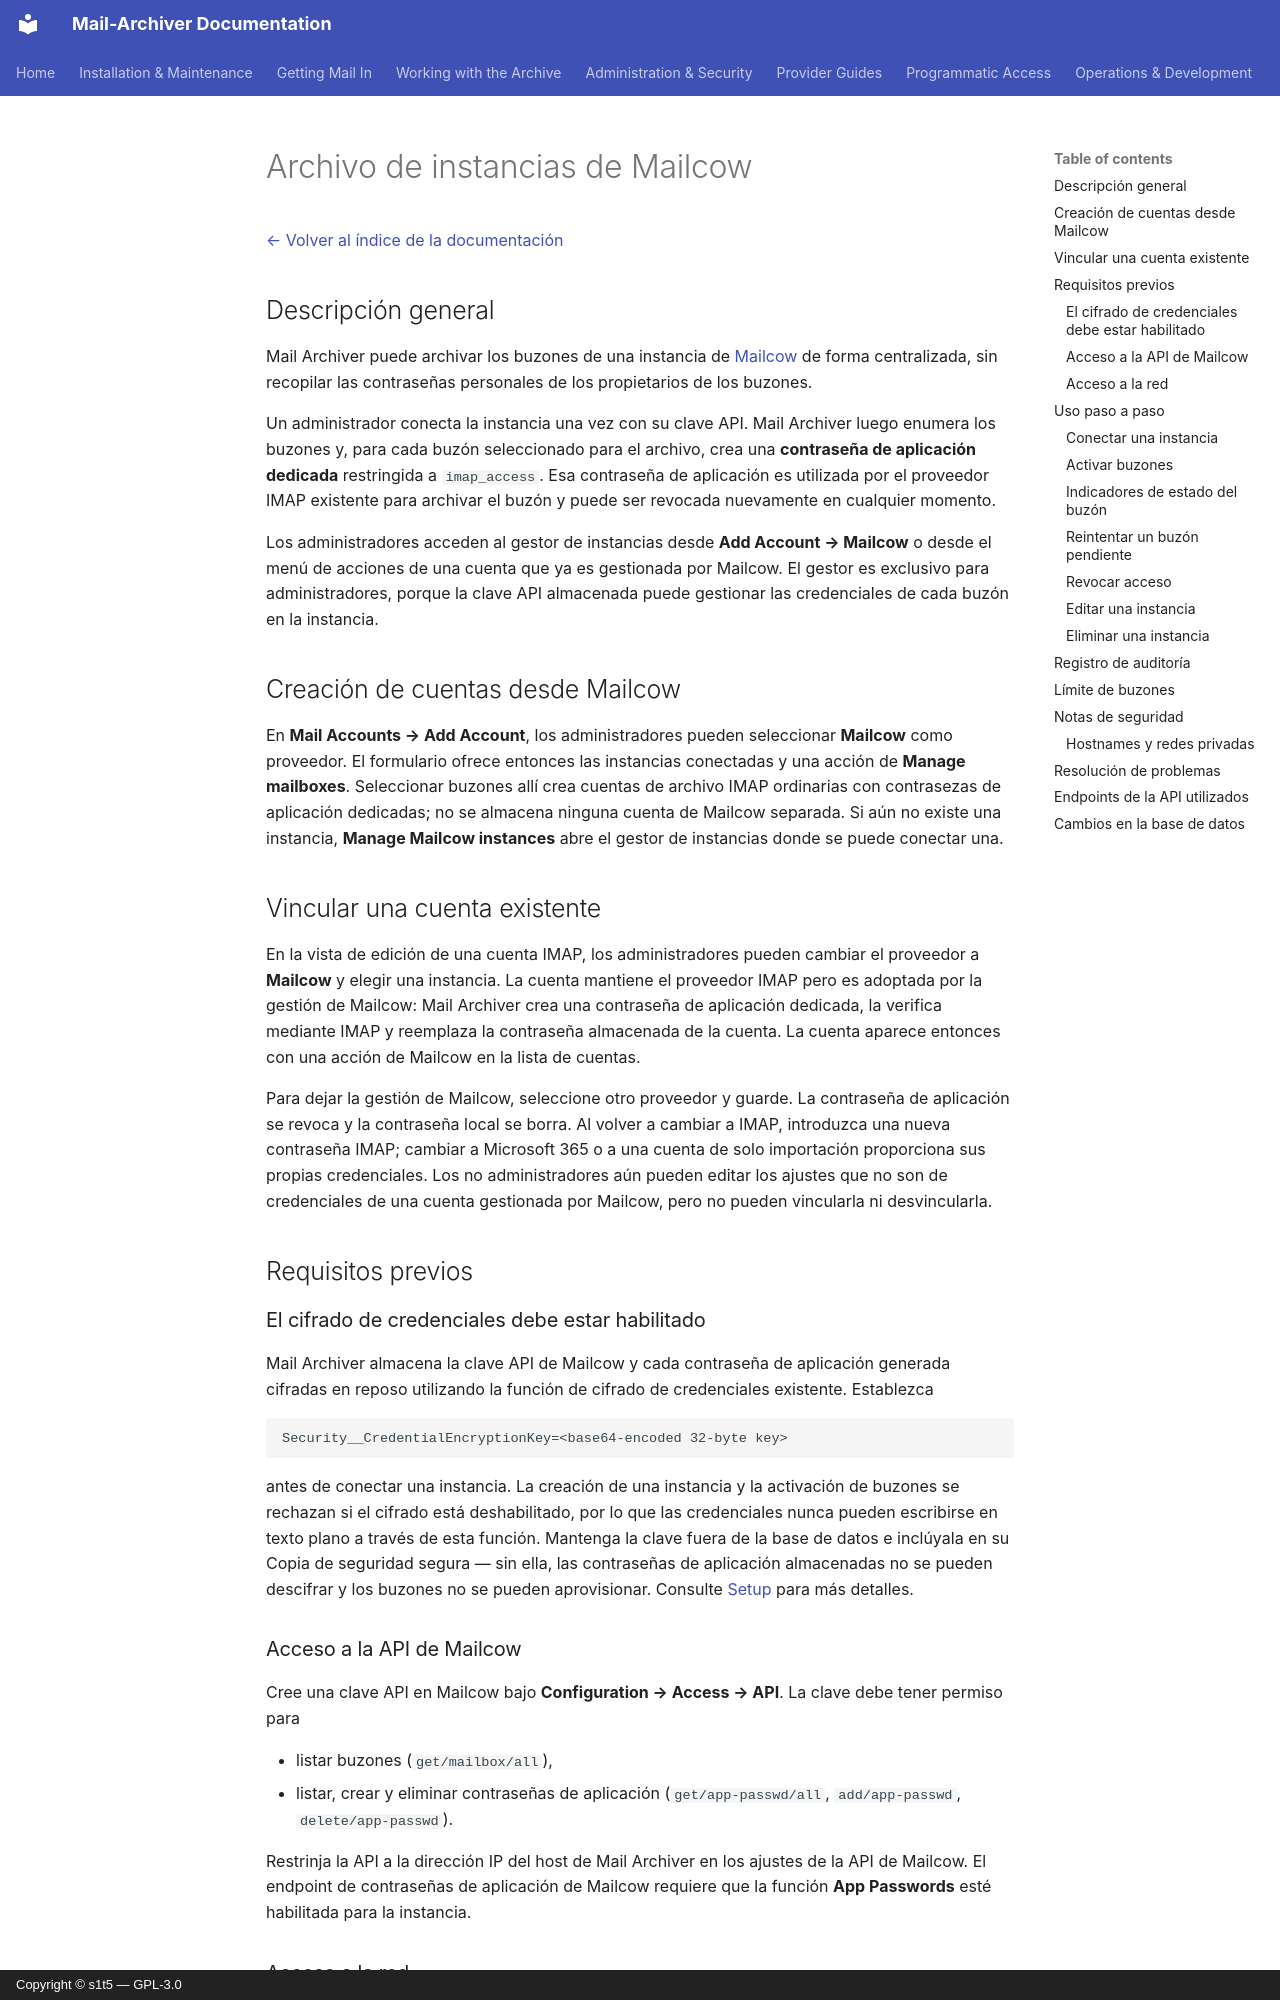

repository: s1t5/mail-archiver · page: Mailcow.es/index.html · generator: mkdocs · copyright: Copyright © s1t5 — GPL-3.0

# Archivo de instancias de Mailcow {#mailcow-instance-archiving}

[← Volver al índice de la documentación](index.md)

## Descripción general {#overview}

Mail Archiver puede archivar los buzones de una instancia de [Mailcow](https://mailcow.email) de forma centralizada, sin recopilar las contraseñas personales de los propietarios de los buzones.

Un administrador conecta la instancia una vez con su clave API. Mail Archiver luego enumera los buzones y, para cada buzón seleccionado para el archivo, crea una **contraseña de aplicación dedicada** restringida a `imap_access`. Esa contraseña de aplicación es utilizada por el proveedor IMAP existente para archivar el buzón y puede ser revocada nuevamente en cualquier momento.

Los administradores acceden al gestor de instancias desde **Add Account → Mailcow** o desde el menú de acciones de una cuenta que ya es gestionada por Mailcow. El gestor es exclusivo para administradores, porque la clave API almacenada puede gestionar las credenciales de cada buzón en la instancia.

## Creación de cuentas desde Mailcow {#creating-accounts-from-mailcow}

En **Mail Accounts → Add Account**, los administradores pueden seleccionar **Mailcow** como proveedor. El formulario ofrece entonces las instancias conectadas y una acción de **Manage mailboxes**. Seleccionar buzones allí crea cuentas de archivo IMAP ordinarias con contrasezas de aplicación dedicadas; no se almacena ninguna cuenta de Mailcow separada. Si aún no existe una instancia, **Manage Mailcow instances** abre el gestor de instancias donde se puede conectar una.

## Vincular una cuenta existente {#linking-an-existing-account}

En la vista de edición de una cuenta IMAP, los administradores pueden cambiar el proveedor a **Mailcow** y elegir una instancia. La cuenta mantiene el proveedor IMAP pero es adoptada por la gestión de Mailcow: Mail Archiver crea una contraseña de aplicación dedicada, la verifica mediante IMAP y reemplaza la contraseña almacenada de la cuenta. La cuenta aparece entonces con una acción de Mailcow en la lista de cuentas.

Para dejar la gestión de Mailcow, seleccione otro proveedor y guarde. La contraseña de aplicación se revoca y la contraseña local se borra. Al volver a cambiar a IMAP, introduzca una nueva contraseña IMAP; cambiar a Microsoft 365 o a una cuenta de solo importación proporciona sus propias credenciales. Los no administradores aún pueden editar los ajustes que no son de credenciales de una cuenta gestionada por Mailcow, pero no pueden vincularla ni desvincularla.

## Requisitos previos {#prerequisites}

### El cifrado de credenciales debe estar habilitado {#credential-encryption-must-be-enabled}

Mail Archiver almacena la clave API de Mailcow y cada contraseña de aplicación generada cifradas en reposo utilizando la función de cifrado de credenciales existente. Establezca

```
Security__CredentialEncryptionKey=<base64-encoded 32-byte key>
```

antes de conectar una instancia. La creación de una instancia y la activación de buzones se rechazan si el cifrado está deshabilitado, por lo que las credenciales nunca pueden escribirse en texto plano a través de esta función. Mantenga la clave fuera de la base de datos e inclúyala en su Copia de seguridad segura — sin ella, las contraseñas de aplicación almacenadas no se pueden descifrar y los buzones no se pueden aprovisionar. Consulte [Setup](Setup.md#-security-settings) para más detalles.
